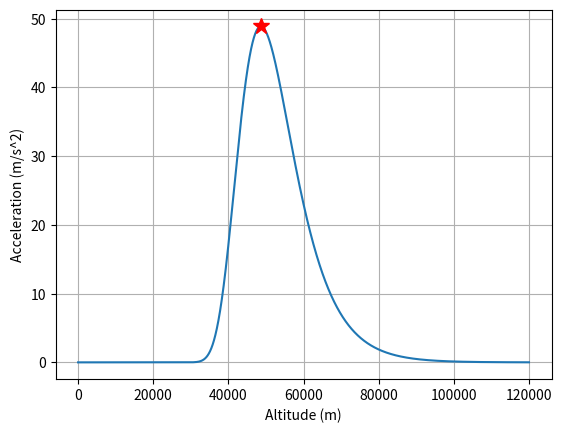

Recreate this plot in Python.
import numpy as np
import matplotlib.pyplot as plt

he = 120000.0 # entry altitude in m
ha = np.linspace(0,he,100000) # vectorize
R = 6378000 # eadius of Earth in m
Ve = 7500.0 # m/s
beta = 0.1354/1000.0 # density constant in m^-1
rhos = 1.225 # kg/m^3
m = 2200.0 # kg
CD = 1.5 
S = 4.1 # m^2 
gammae = -2.0*np.pi/180.0 # entry angle
Va = Ve*np.exp((1.0/(2*beta))*(rhos/(np.sin(gammae)))*(S*CD/m)*np.exp(-beta*ha)) #eq 6.15

#Acceleration
drdt = Va*np.sin(gammae) # from figure 6.1
dhdt = drdt
dVdh = (Va[0:-2]-Va[1:-1])/(ha[0:-2]-ha[1:-1])
accela = -dVdh*dhdt[0:-2]
amax = -(beta*Ve**2)/(2*np.exp(1))*np.sin(gammae) #eq 6.16
print('Max acceleration = ',amax, 'm/s^2')
print('Max G = ',amax/9.81)

hmax = (1/beta)*np.log((-1/beta)*(S*CD/m)*(rhos/np.sin(gammae))) # eq 6.17
print('Max acceleration at', hmax, 'meters')

plt.figure()
plt.plot(ha[0:-2],accela)
plt.plot(hmax,amax,'r*',markersize=12)
plt.xlabel('Altitude (m)')
plt.ylabel('Acceleration (m/s^2)')
plt.grid()

plt.show()